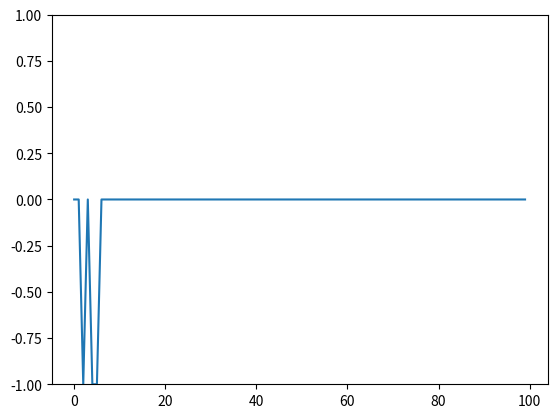

Recreate this plot in Python.
#!/usr/bin/env python
# coding: utf-8

# In[1]:


from numpy import array, random, dot
from random import choice
from pylab import ylim, plot
from matplotlib import pyplot as plt
get_ipython().run_line_magic('matplotlib', 'inline')


# In[2]:


# Create step function which will return 0 if input passed to it is less than 0, else return 1
step_function = lambda x:0 if x < 0 else 1


# In[3]:


# Create trainin set - first two entries in each tuple represent input values.
# Second element represents the expected result
# Third element is a dummyinput (bias) which helps move threshold up or down as required by step function

training_dataset = [
    (array([0,0,1]),0),
    (array([0,1,1]),1),
    (array([1,0,1]),1),
    (array([1,1,1]),1),
    ]


# In[4]:


weights = random.rand(3)


# In[5]:


error=[]


# In[6]:


learning_rate = 0.2


# In[7]:


n=100


# In[8]:


for i in range (n):
    x,expected = choice(training_dataset)
    result = dot(weights,x)
    err = expected - step_function(result)
    error.append(err)
    weights += learning_rate * err * x


# In[9]:


# Evaluate model

for x,_ in training_dataset:
    result = dot(x,weights)
    print('{}:{} -> {}'.format(x[:2],result,step_function(result)))


# In[ ]:





# In[10]:


ylim([-1,1])
plot(error)
plt.show()


# In[ ]:





# In[ ]:


# See https://sdsclub.com/the-complete-guide-to-perceptron-algorithm-in-python/ for more info!


# In[ ]:





# In[ ]:




